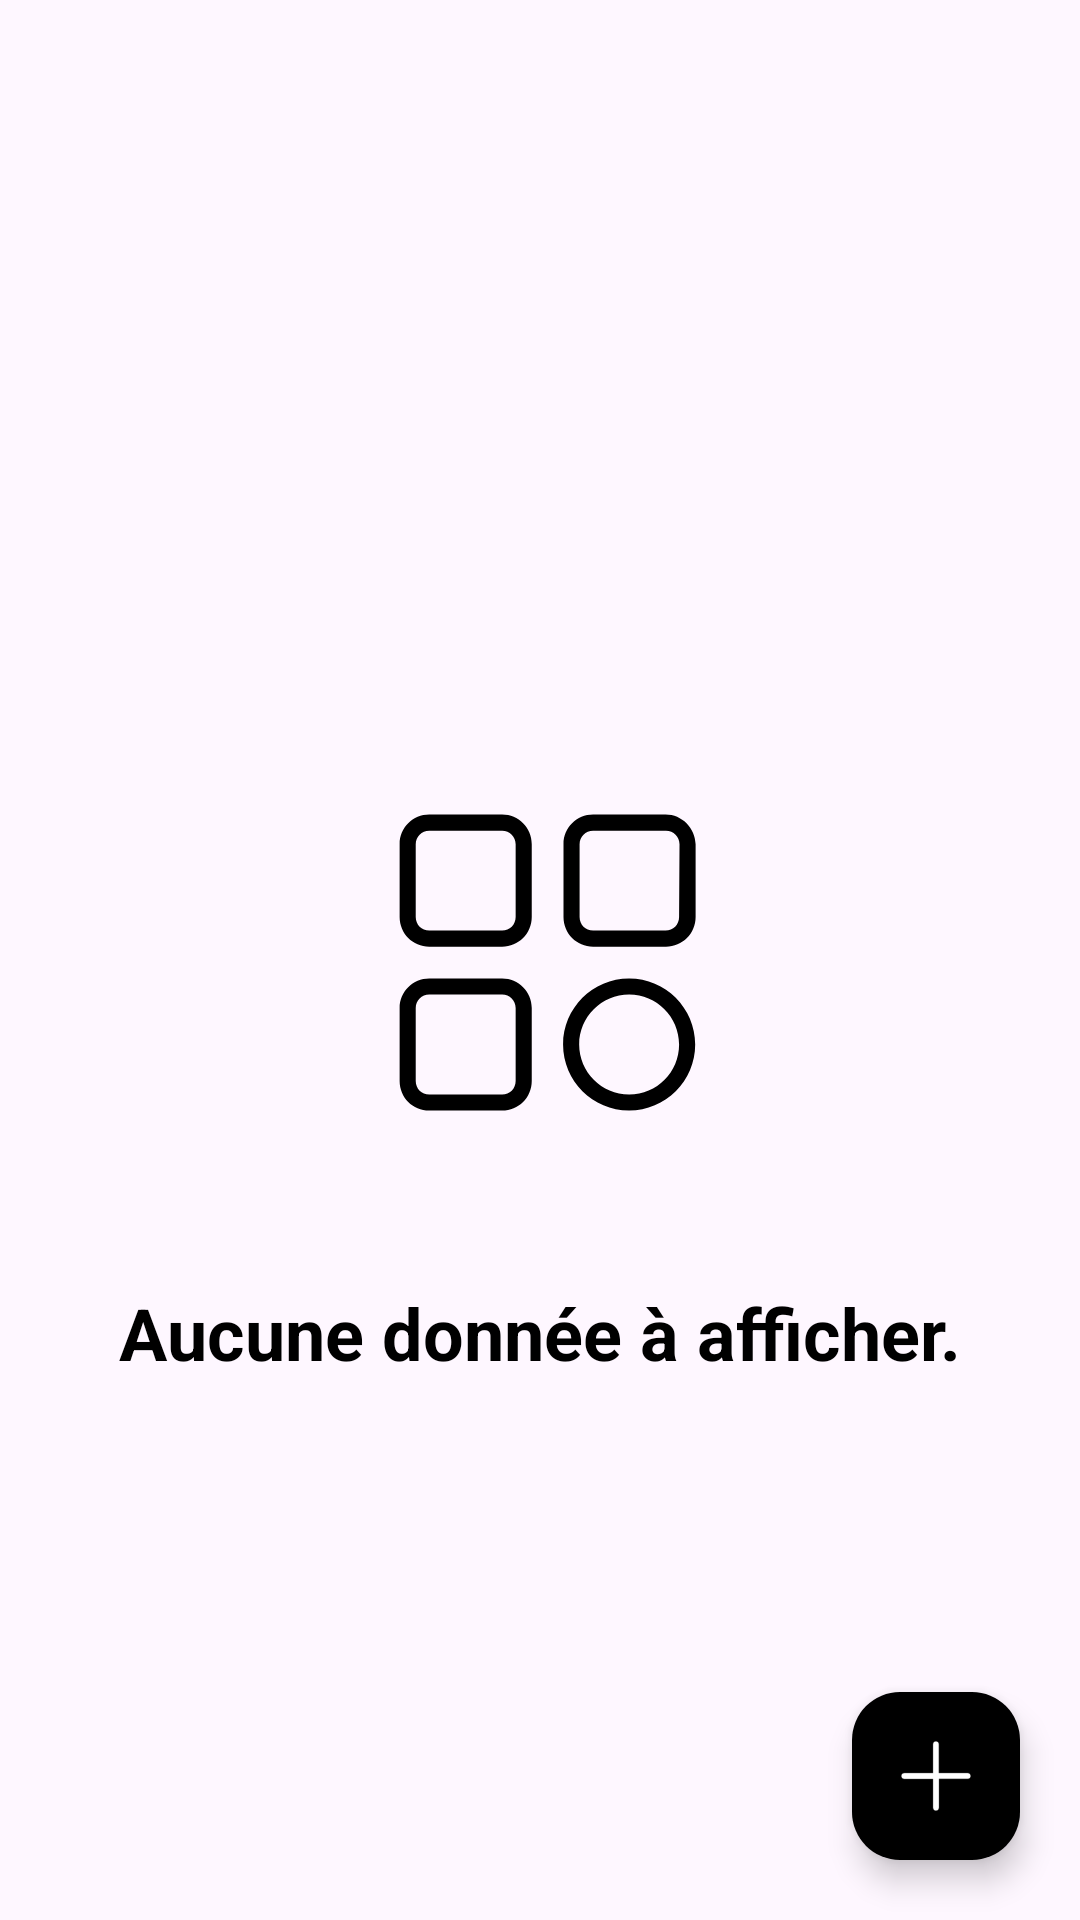

The Android layout XML behind this screen, and the referenced resources:
<!-- AndroidManifest.xml: application theme Theme.ProjetReservationSalleReunion -->
<!-- res/layout/activity_list_salles.xml -->
<?xml version="1.0" encoding="utf-8"?>
<androidx.constraintlayout.widget.ConstraintLayout xmlns:android="http://schemas.android.com/apk/res/android"
    xmlns:app="http://schemas.android.com/apk/res-auto"
    xmlns:tools="http://schemas.android.com/tools"
    android:layout_width="match_parent"
    android:layout_height="match_parent">

    <androidx.recyclerview.widget.RecyclerView
        android:id="@+id/rcv_salles"
        android:layout_width="match_parent"
        android:layout_height="wrap_content"
        app:layout_constraintEnd_toEndOf="parent"
        app:layout_constraintHorizontal_bias="0.0"
        app:layout_constraintStart_toStartOf="parent"
        app:layout_constraintTop_toTopOf="parent"
        tools:listitem="@layout/item_salle" />

    <androidx.constraintlayout.widget.ConstraintLayout
        android:id="@+id/empty_view"
        android:layout_width="0dp"
        android:layout_height="wrap_content"
        app:layout_constraintBottom_toBottomOf="parent"
        app:layout_constraintEnd_toEndOf="parent"
        app:layout_constraintHorizontal_bias="0.5"
        app:layout_constraintStart_toStartOf="parent"
        app:layout_constraintTop_toTopOf="parent">

        <androidx.appcompat.widget.AppCompatImageView
            android:id="@+id/genaral_empty_imgv"
            android:layout_width="200dp"
            android:layout_height="200dp"
            app:layout_constraintBottom_toBottomOf="parent"
            app:layout_constraintEnd_toEndOf="parent"
            app:layout_constraintStart_toStartOf="parent"
            app:layout_constraintTop_toTopOf="parent"
            app:srcCompat="@drawable/ic_placeholder_black" />

        <androidx.appcompat.widget.AppCompatTextView
            android:id="@+id/genaral_empty_listmsg"
            android:layout_width="wrap_content"
            android:layout_height="wrap_content"
            android:layout_marginTop="8dp"
            android:text="Aucune donnée à afficher."
            android:textColor="@color/black"
            android:textSize="24sp"
            android:textStyle="bold"
            app:layout_constraintEnd_toEndOf="parent"
            app:layout_constraintHorizontal_bias="0.5"
            app:layout_constraintStart_toStartOf="parent"
            app:layout_constraintTop_toBottomOf="@+id/genaral_empty_imgv" />
    </androidx.constraintlayout.widget.ConstraintLayout>


    <com.google.android.material.floatingactionbutton.FloatingActionButton
        android:id="@+id/btn_add"
        android:layout_width="wrap_content"
        android:layout_height="wrap_content"
        android:layout_marginEnd="20dp"
        android:layout_marginBottom="20dp"
        android:backgroundTint="@color/black"
        android:src="@drawable/ic_add"
        app:layout_constraintBottom_toBottomOf="parent"
        app:layout_constraintEnd_toEndOf="parent"
        app:tint="@color/white" />
</androidx.constraintlayout.widget.ConstraintLayout>
<!-- res/layout/item_salle.xml (included above) -->
<?xml version="1.0" encoding="utf-8"?>
<androidx.constraintlayout.widget.ConstraintLayout xmlns:android="http://schemas.android.com/apk/res/android"
    xmlns:app="http://schemas.android.com/apk/res-auto"
    android:layout_width="match_parent"
    android:layout_height="wrap_content">

    <androidx.constraintlayout.widget.ConstraintLayout
        android:id="@+id/const_item"
        android:layout_width="match_parent"
        android:layout_height="wrap_content"
        android:layout_marginStart="20dp"
        android:layout_marginTop="20dp"
        android:elevation="7dp"
        android:layout_marginEnd="20dp"
        android:background="@drawable/rounded_shape"
        app:layout_constraintEnd_toEndOf="parent"
        app:layout_constraintStart_toStartOf="parent"
        app:layout_constraintTop_toTopOf="parent">

        <ImageView
            android:id="@+id/item_img_salle"
            android:layout_width="50dp"
            android:layout_height="50dp"
            android:layout_marginStart="10dp"
            android:layout_marginTop="10dp"
            android:layout_marginBottom="10dp"
            app:layout_constraintBottom_toBottomOf="parent"
            app:layout_constraintStart_toStartOf="parent"
            app:layout_constraintTop_toTopOf="parent" />

        <TextView
            android:id="@+id/item_img_label"
            android:layout_width="wrap_content"
            android:layout_height="wrap_content"
            android:textColor="@color/black"
            android:text="Test here"
            app:layout_constraintBottom_toBottomOf="@id/item_img_salle"
            app:layout_constraintEnd_toEndOf="parent"
            app:layout_constraintStart_toEndOf="@id/item_img_salle"
            app:layout_constraintTop_toTopOf="@id/item_img_salle" />
    </androidx.constraintlayout.widget.ConstraintLayout>
</androidx.constraintlayout.widget.ConstraintLayout>
<!-- resources referenced by this layout -->
<resources>
  <color name="black">#FF000000</color>
  <color name="white">#FFFFFFFF</color>
  <!-- drawable ic_add (drawable) -->
  <vector xmlns:android="http://schemas.android.com/apk/res/android"
      android:width="50dp"
      android:height="50dp"
      android:viewportWidth="50"
      android:viewportHeight="50">
      <path
          android:fillColor="@color/white"
          android:pathData="M46.831,22.882L27.018,22.882L27.018,3.067C27.018,1.958 26.109,1 24.95,1c-1.109,0 -2.067,0.908 -2.067,2.067v19.865L3.067,22.932C1.958,22.933 1,23.84 1,25c0,0.555 0.252,1.059 0.605,1.463c0.353,0.352 0.857,0.604 1.462,0.604h19.865v19.864c0,0.556 0.252,1.059 0.605,1.463C23.891,48.748 24.395,49 25,49c1.109,0 2.066,-0.908 2.066,-2.068L27.066,27.018h19.865c1.11,0 2.068,-0.908 2.068,-2.068C48.899,23.84 47.99,22.882 46.831,22.882z"/>
  </vector>
  <!-- drawable ic_placeholder_black (drawable) -->
  <?xml version="1.0" encoding="utf-8"?>
  <vector xmlns:android="http://schemas.android.com/apk/res/android"
      android:viewportWidth="141.7"
      android:viewportHeight="141.7"
      android:width="141.7dp"
      android:height="141.7dp">
      <path
          android:pathData="M44.7 67.7l17.2 0c3.9 0 7 -3.1 7 -7l0 -17.2c0 -3.9 -3.1 -7 -7 -7l-17.2 0c-3.9 0 -7 3.1 -7 7l0 17.2c0 3.9 3.1 7 7 7zM41.5 43.5c0 -1.8 1.4 -3.2 3.2 -3.2l17.2 0c1.8 0 3.2 1.4 3.2 3.2l0 17.2c0 1.8 -1.4 3.2 -3.2 3.2l-17.2 0c-1.8 0 -3.2 -1.4 -3.2 -3.2l0 -17.2z"
          android:fillColor="@color/Black" />
      <path
          android:pathData="M100.5 36.5l-17.1 0c-3.9 0 -7 3.1 -7 7l0 17.2c0 3.9 3.1 7 7 7l17.2 0c3.9 0 7 -3.1 7 -7l0 -17.2c-0.1 -3.8 -3.2 -7 -7.1 -7zm3.2 24.2c0 1.8 -1.4 3.2 -3.2 3.2l-17.1 0c-1.8 0 -3.2 -1.4 -3.2 -3.2l0 -17.2c0 -1.8 1.4 -3.2 3.2 -3.2l17.2 0c1.8 0 3.2 1.4 3.2 3.2l-0.1 17.2z"
           android:fillColor="@color/Black"  />
      <path
          android:pathData="M44.7 106.4l17.2 0c3.9 0 7 -3.1 7 -7l0 -17.2c0 -3.9 -3.1 -7 -7 -7l-17.2 0c-3.9 0 -7 3.1 -7 7l0 17.2c0 3.9 3.1 7 7 7zM41.5 82.2c0 -1.8 1.4 -3.2 3.2 -3.2l17.2 0c1.8 0 3.2 1.4 3.2 3.2l0 17.2c0 1.8 -1.4 3.2 -3.2 3.2l-17.2 0c-1.8 0 -3.2 -1.4 -3.2 -3.2l0 -17.2z"
           android:fillColor="@color/Black"  />
      <path
          android:pathData="M91.9 75.2c-8.6 0 -15.6 7 -15.6 15.6 0 8.6 7 15.6 15.6 15.6 8.6 0 15.6 -7 15.6 -15.6 0 -8.6 -7 -15.6 -15.6 -15.6zm0 27.4c-6.5 0 -11.8 -5.3 -11.8 -11.8 0 -6.5 5.3 -11.8 11.8 -11.8 6.5 0 11.8 5.3 11.8 11.8 0 6.5 -5.2 11.8 -11.8 11.8z"
           android:fillColor="@color/Black"  />
  </vector>
  <!-- drawable rounded_shape (drawable) -->
  <shape xmlns:android="http://schemas.android.com/apk/res/android"
      android:shape="rectangle">
  
      <solid android:color="#00ffffff"></solid>
      <stroke
          android:width="1dp" android:color="#837e7c"/>
  
  
      <padding
          android:bottom="5dp"
          android:left="-1dp"
          android:right="-1dp"
          android:top="5dp"></padding>
  
      <corners
          android:bottomLeftRadius="6dp"
          android:bottomRightRadius="6dp"
          android:topLeftRadius="6dp"
          android:topRightRadius="6dp" />
  
  </shape>
  <style name="Theme.ProjetReservationSalleReunion" parent="Base.Theme.ProjetReservationSalleReunion" />
  <color name="Black">#000000</color>
  <style name="Base.Theme.ProjetReservationSalleReunion" parent="Theme.Material3.DayNight.NoActionBar">
          
          
      </style>
</resources>
